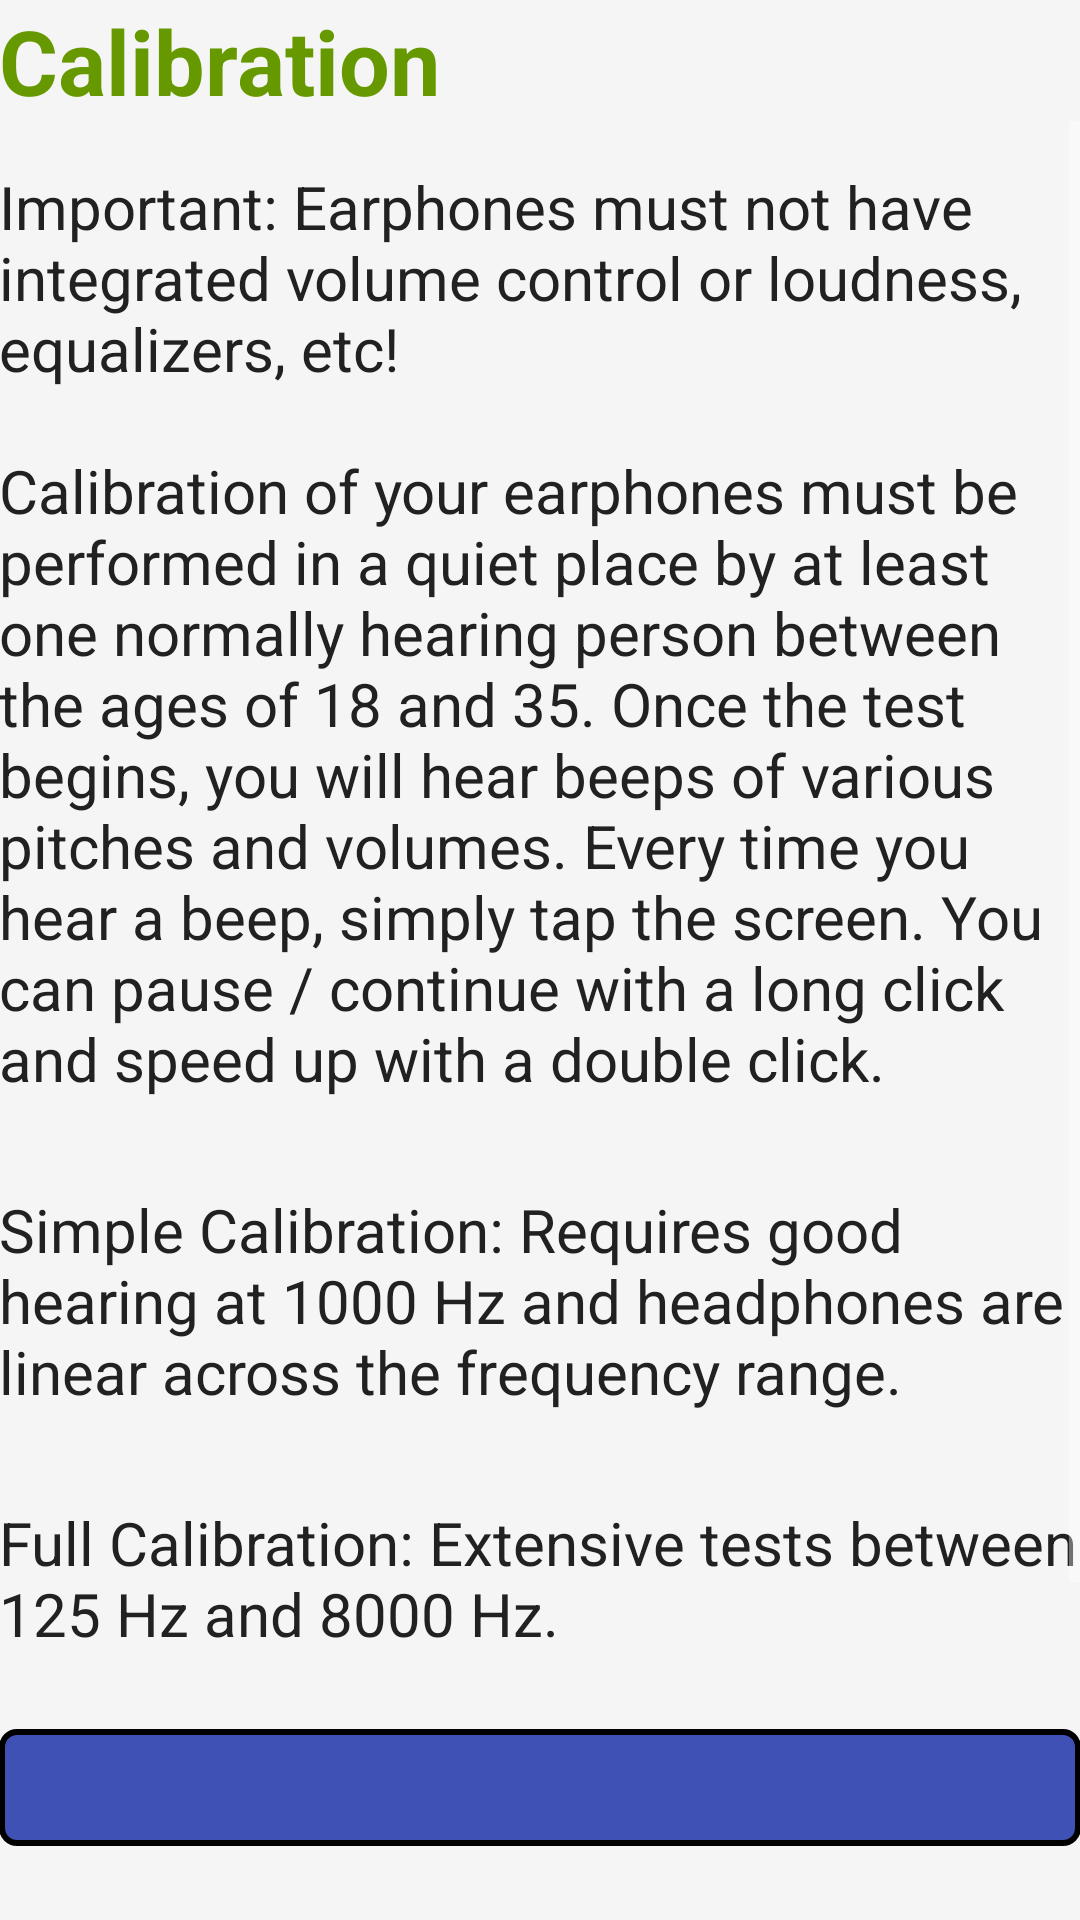

Android layout source for this screen:
<!-- AndroidManifest.xml: application theme AppTheme -->
<!-- res/layout/activity_pre__calibration.xml -->
<LinearLayout xmlns:android="http://schemas.android.com/apk/res/android"
    xmlns:tools="http://schemas.android.com/tools"
    android:layout_width="match_parent"
    android:layout_height="match_parent"
    android:paddingLeft="@dimen/activity_horizontal_margin"
    android:paddingRight="@dimen/activity_horizontal_margin_altered"
    android:paddingTop="@dimen/activity_vertical_margin"
    android:paddingBottom="@dimen/activity_vertical_margin"
    android:background="@color/background_grey"
    tools:context="org.woheller69.audiometry.Pre_Calibration"
    android:orientation="vertical"
    android:gravity="center_vertical"
    >

    <TextView
        android:id="@+id/pre_calibration_title"
        android:layout_width="wrap_content"
        android:layout_height="wrap_content"
        android:text="@string/title_calibration"
        android:textColor="@android:color/holo_green_dark"
        android:textSize="30sp"
        android:textStyle="bold" />
         <ScrollView
          android:layout_width="match_parent"
          android:layout_height="0dp"
          android:layout_weight="0.70"
          android:paddingBottom="20sp">
          <LinearLayout
            android:layout_width="match_parent"
            android:layout_height="wrap_content"
            android:orientation="vertical">

              <TextView
                  android:id="@+id/pre_calibration_info_body"
                  android:layout_width="wrap_content"
                  android:layout_height="wrap_content"
                  android:layout_marginTop="15sp"
                  android:layout_marginRight="@dimen/activity_horizontal_margin"
                  android:layout_marginBottom="15sp"
                  android:text="@string/pre_calibration_info_body"
                  android:textColor="@color/textPrimary"
                  android:textSize="20sp" />

              <TextView
                  android:id="@+id/pre_calibration_info_simple"
                  android:layout_width="wrap_content"
                  android:layout_height="wrap_content"
                  android:layout_marginTop="15sp"
                  android:layout_marginRight="@dimen/activity_horizontal_margin"
                  android:layout_marginBottom="15sp"
                  android:text="@string/pre_calibration_info_simple"
                  android:textColor="@color/textPrimary"
                  android:textSize="20sp" />

              <TextView
                  android:id="@+id/pre_calibration_info_full"
                  android:layout_width="wrap_content"
                  android:layout_height="wrap_content"
                  android:layout_marginTop="15sp"
                  android:layout_marginRight="@dimen/activity_horizontal_margin"
                  android:layout_marginBottom="15sp"
                  android:text="@string/pre_calibration_info_full"
                  android:textColor="@color/textPrimary"
                  android:textSize="20sp" />

              <TextView
                  android:id="@+id/numCalibrations"
                  android:layout_width="match_parent"
                  android:layout_height="wrap_content"
                  android:textAllCaps="true"
                  android:textAppearance="@style/TextAppearance.AppCompat.Button"
                  android:textColor="@color/white"
                  android:background="@drawable/button_background"
                  android:layout_gravity="right"
                  android:gravity="center_horizontal"
                  android:layout_marginTop="10dp"
                  android:paddingLeft="10sp"
                  android:paddingRight="10sp"
                  android:paddingTop="10sp"
                  android:paddingBottom="10sp"
                  />

              <Button
                  android:layout_width="200sp"
                  android:layout_height="wrap_content"
                  android:text="@string/button_begin_full_calibration"
                  android:background="@drawable/button_background"
                  android:layout_gravity="right"
                  android:gravity="left"
                  android:layout_marginTop="10dp"
                  android:paddingLeft="10sp"
                  android:paddingRight="10sp"
                  android:paddingTop="20sp"
                  android:paddingBottom="20sp"
                  android:onClick="gotoCalibration"
                  />

              <Button
                  android:layout_width="200sp"
                  android:layout_height="wrap_content"
                  android:text="@string/button_begin_simple_calibration"
                  android:background="@drawable/button_background"
                  android:layout_gravity="right"
                  android:gravity="left"
                  android:layout_marginTop="10dp"
                  android:paddingLeft="10sp"
                  android:paddingRight="10sp"
                  android:paddingTop="20sp"
                  android:paddingBottom="20sp"
                  android:onClick="gotoSimpleCalibration"
                  />

              <Button
                  android:id="@+id/delete"
                  android:layout_width="200sp"
                  android:layout_height="wrap_content"
                  android:visibility="gone"
                  android:text="@string/button_delete_calibration"
                  android:background="@drawable/button_background"
                  android:layout_gravity="right"
                  android:gravity="left"
                  android:layout_marginTop="10dp"
                  android:paddingLeft="10sp"
                  android:paddingRight="10sp"
                  android:paddingTop="20sp"
                  android:paddingBottom="20sp"
                  android:onClick="deleteCalibration"
                  />

           </LinearLayout>
         </ScrollView>

</LinearLayout>
<!-- resources referenced by this layout -->
<resources>
  <color name="background_grey">#F5F5F5</color>
  <color name="textPrimary">#212121</color>
  <color name="white">#FFFFFF</color>
  <!-- drawable button_background (drawable) -->
  <?xml version="1.0" encoding="utf-8"?>
      <ripple xmlns:android="http://schemas.android.com/apk/res/android" android:color="@color/colorPrimaryDark">
      <item android:drawable="@drawable/button_static_background" />
      </ripple>
  <string name="button_begin_full_calibration">Add full calibration</string>
  <string name="button_begin_simple_calibration">Add simple calibration</string>
  <string name="button_delete_calibration">Delete Calibration</string>
  <string name="pre_calibration_info_body">Important: Earphones must not have integrated volume control or loudness, equalizers, etc! \n\nCalibration of your earphones must be performed in a quiet place by at least one normally hearing person between the ages of 18 and 35. Once the test begins, you will hear beeps of various pitches and volumes. Every time you hear a beep, simply tap the screen. You can pause / continue with a long click and speed up with a double click.</string>
  <string name="pre_calibration_info_full">Full Calibration: Extensive tests between 125 Hz and 8000 Hz.</string>
  <string name="pre_calibration_info_simple">Simple Calibration: Requires good hearing at 1000 Hz and headphones are linear across the frequency range.</string>
  <string name="title_calibration">Calibration</string>
  <style name="AppTheme" parent="Theme.AppCompat">
          
          <item name="colorPrimary">@color/audiometry_blue</item>
          <item name="colorPrimaryDark">@color/colorPrimaryDark</item>
          <item name="colorAccent">@color/accent_material_dark</item>
          <item name="android:statusBarColor">@color/colorPrimaryDark</item>
          <item name="android:navigationBarColor">@color/colorPrimaryDark</item>
      </style>
  <color name="colorPrimaryDark">#303F9F</color>
  <!-- drawable button_static_background (drawable) -->
  <?xml version="1.0" encoding="utf-8"?>
  <shape xmlns:android="http://schemas.android.com/apk/res/android">
      <solid android:color="@color/colorPrimary" />
      <corners android:radius="5dp" />
      <stroke
          android:color="@color/black"
          android:width="2dp"/>
  </shape>
  <color name="audiometry_blue">#2196F3</color>
  <color name="colorPrimary">#3F51B5</color>
  <color name="black">#000000</color>
</resources>
